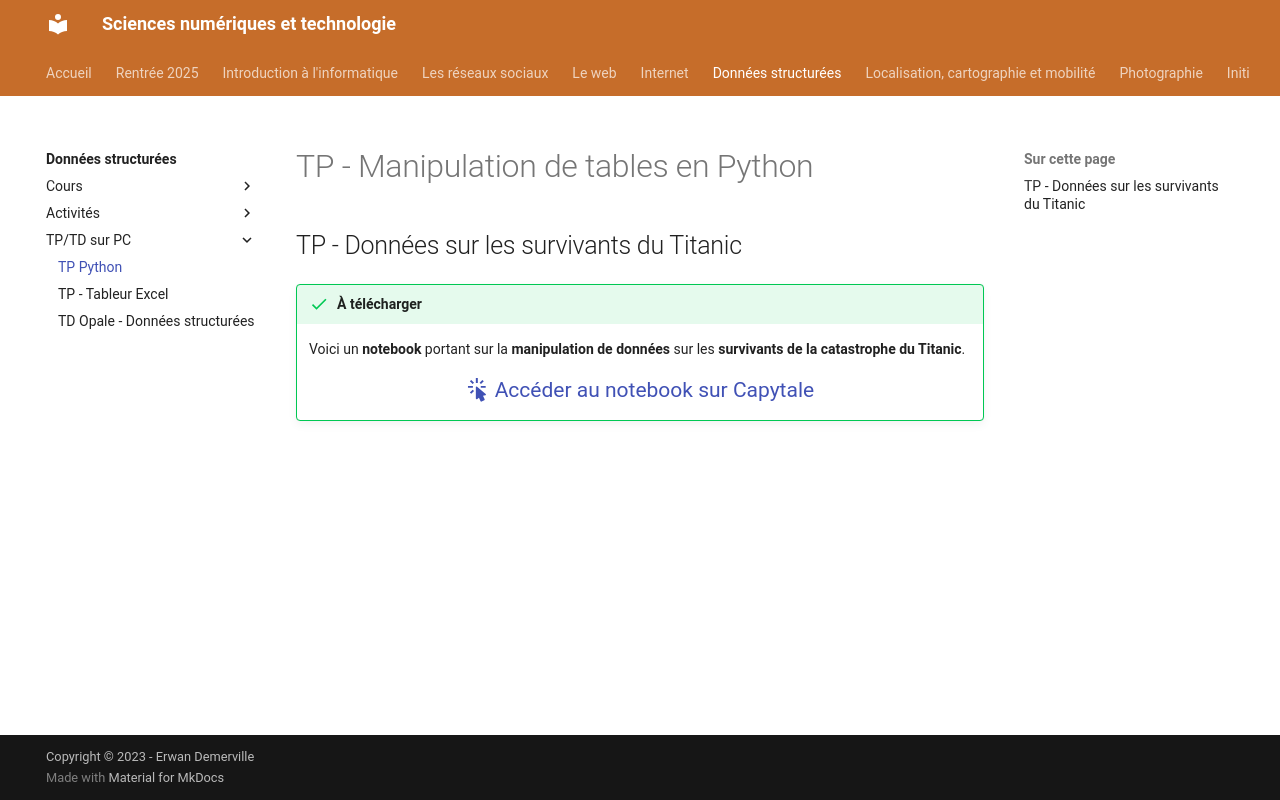

repository: erwandemerville/snt · page: donnees_structurees/tp_tables/index.html · generator: mkdocs

# TP - Manipulation de tables en Python

## TP - Données sur les survivants du Titanic

!!! success "À télécharger"
    Voici un **notebook** portant sur la **manipulation de données** sur les **survivants de la catastrophe du Titanic**.  

    <center>
    [:material-cursor-default-click: Accéder au notebook sur Capytale](https://capytale2.ac-paris.fr/web/c/1c98-5475458){ style="font-size:1.5em" }
    </center>
